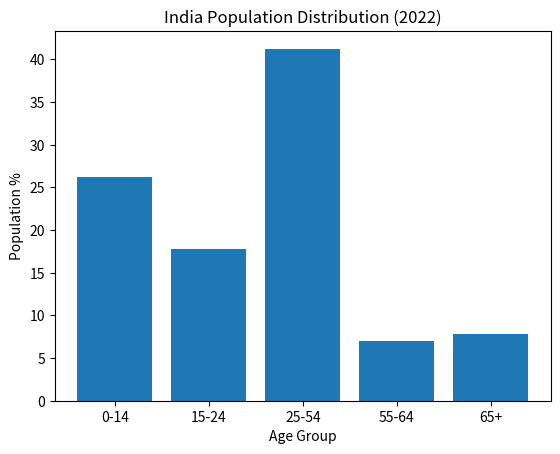
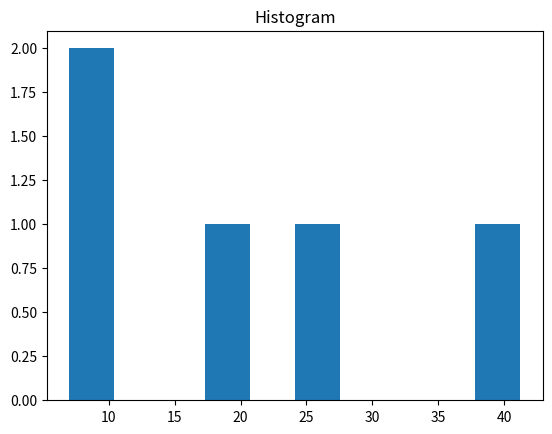

Write the Python code that produced these figures, in order.
import pandas as pd
import matplotlib.pyplot as plt

data = {
    "Age Group": ["0-14", "15-24", "25-54", "55-64", "65+"],
    "Population (%)": [26.16, 17.79, 41.24, 7.00, 7.81]
}

df = pd.DataFrame(data)

print(df)

plt.bar(df["Age Group"], df["Population (%)"])
plt.title("India Population Distribution (2022)")
plt.xlabel("Age Group")
plt.ylabel("Population %")
plt.show()

plt.hist(df["Population (%)"])
plt.title("Histogram")
plt.show()
